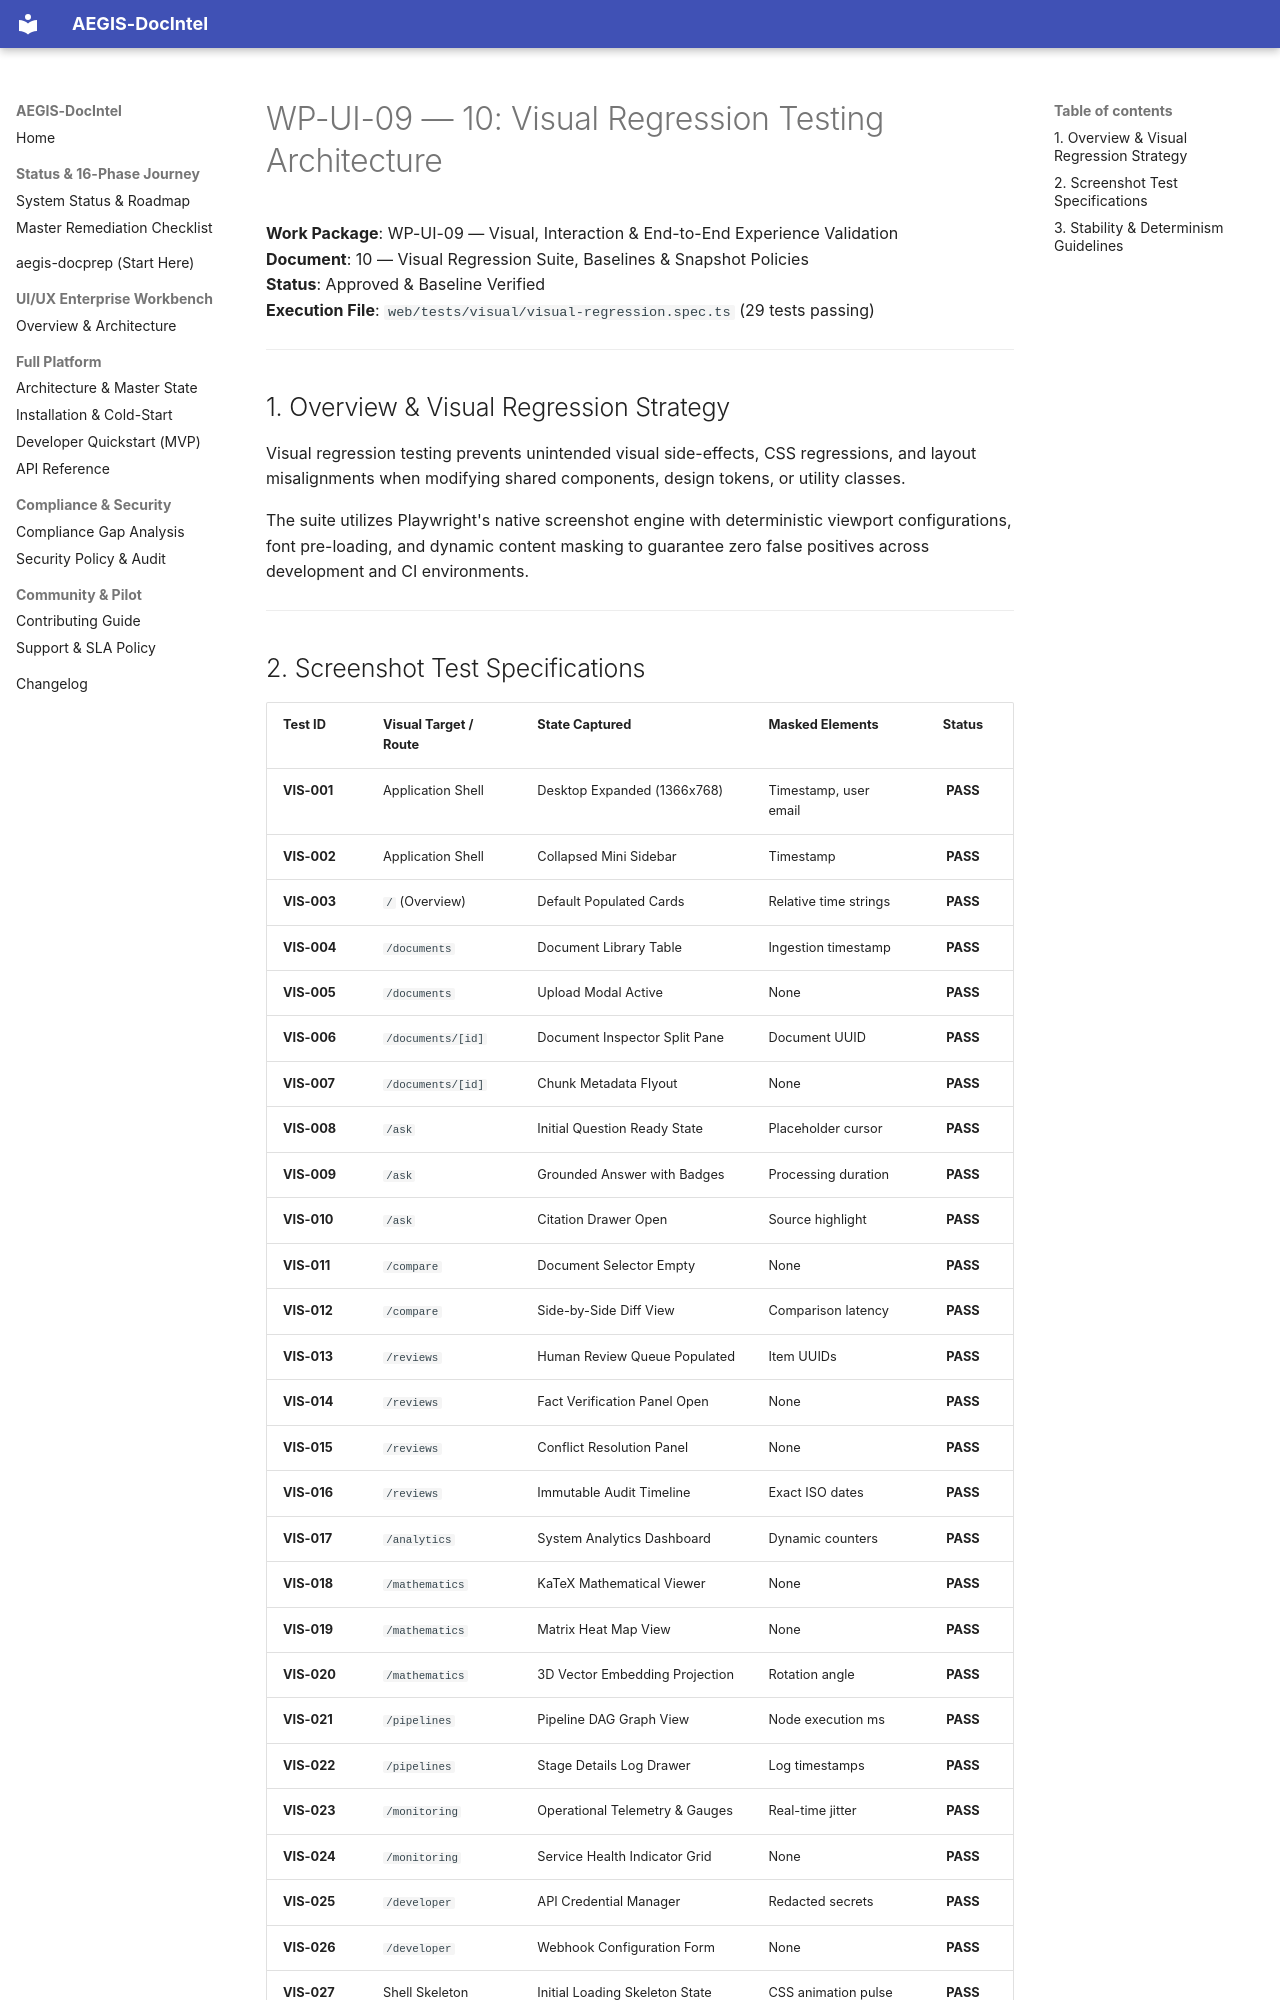

repository: SahilKhutey/AEGIS-DocIntel · page: ui-ux/wp-ui-09-visual-experience-validation/10-visual-regression-testing/index.html · generator: mkdocs

# WP-UI-09 — 10: Visual Regression Testing Architecture

**Work Package**: WP-UI-09 — Visual, Interaction & End-to-End Experience Validation  
**Document**: 10 — Visual Regression Suite, Baselines & Snapshot Policies  
**Status**: Approved & Baseline Verified  
**Execution File**: `web/tests/visual/visual-regression.spec.ts` (29 tests passing)  

---

## 1. Overview & Visual Regression Strategy

Visual regression testing prevents unintended visual side-effects, CSS regressions, and layout misalignments when modifying shared components, design tokens, or utility classes.

The suite utilizes Playwright's native screenshot engine with deterministic viewport configurations, font pre-loading, and dynamic content masking to guarantee zero false positives across development and CI environments.

---
